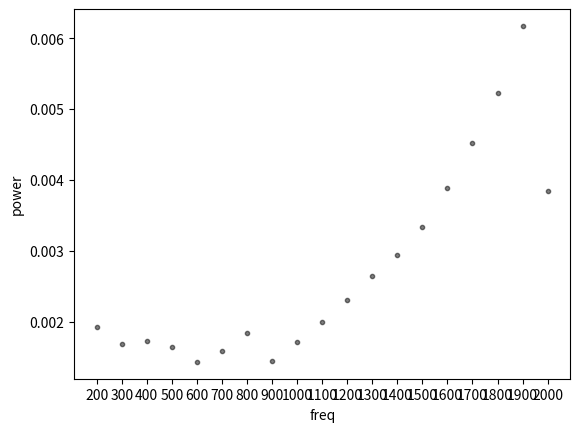

Generate this figure with matplotlib:
#!/usr/bin/python2.7 

import re
import numpy as np
import matplotlib.pyplot as plt
import pandas as pd

s='''
0.000577519 CPU LITTLE_1 freq 200 500
0.000577519 CPU LITTLE_0 freq 200 500
0.000577519 CPU LITTLE_3 freq 200 500
0.000577519 CPU LITTLE_2 freq 200 500
0.000613665 CPU LITTLE_0 freq 200 300
0.000613665 CPU LITTLE_3 freq 200 300
0.000613665 CPU LITTLE_1 freq 200 300
0.000613665 CPU LITTLE_2 freq 200 300
0.000622528 CPU LITTLE_2 freq 200 400
0.000622528 CPU LITTLE_1 freq 200 400
0.000622528 CPU LITTLE_3 freq 200 400
0.000622528 CPU LITTLE_0 freq 200 400
0.000627836 CPU LITTLE_2 freq 200 600
0.000627836 CPU LITTLE_3 freq 200 600
0.000627836 CPU LITTLE_0 freq 200 600
0.000627836 CPU LITTLE_1 freq 200 600
0.000650299 CPU LITTLE_1 freq 200 700
0.000650299 CPU LITTLE_2 freq 200 700
0.000650299 CPU LITTLE_3 freq 200 700
0.000650299 CPU LITTLE_0 freq 200 700
0.00067823 CPU LITTLE_3 freq 200 200
0.00067823 CPU LITTLE_1 freq 200 200
0.00067823 CPU LITTLE_0 freq 200 200
0.00067823 CPU LITTLE_2 freq 200 200
0.000740267 CPU LITTLE_1 freq 200 900
0.000740267 CPU LITTLE_2 freq 200 900
0.000740267 CPU LITTLE_0 freq 200 900
0.000740267 CPU LITTLE_3 freq 200 900
0.000798514 CPU LITTLE_3 freq 200 800
0.000798514 CPU LITTLE_0 freq 200 800
0.000798514 CPU LITTLE_2 freq 200 800
0.000798514 CPU LITTLE_1 freq 200 800
0.000887339 CPU LITTLE_3 freq 200 1000
0.000887339 CPU LITTLE_0 freq 200 1000
0.000887339 CPU LITTLE_2 freq 200 1000
0.000887339 CPU LITTLE_1 freq 200 1000
0.00105315 CPU LITTLE_3 freq 200 1100
0.00105315 CPU LITTLE_2 freq 200 1100
0.00105315 CPU LITTLE_1 freq 200 1100
0.00105315 CPU LITTLE_0 freq 200 1100
0.00111506 CPU LITTLE_2 freq 200 1300
0.00111506 CPU LITTLE_3 freq 200 1300
0.00111506 CPU LITTLE_1 freq 200 1300
0.00111506 CPU LITTLE_0 freq 200 1300
0.0012387 CPU LITTLE_3 freq 200 1200
0.0012387 CPU LITTLE_2 freq 200 1200
0.0012387 CPU LITTLE_1 freq 200 1200
0.0012387 CPU LITTLE_0 freq 200 1200
0.00132479 CPU LITTLE_3 freq 200 1400
0.00132479 CPU LITTLE_1 freq 200 1400
0.00132479 CPU LITTLE_2 freq 200 1400
0.00132479 CPU LITTLE_0 freq 200 1400
0.00143025 CPU BIG_1 freq 200 600
0.00143025 CPU BIG_2 freq 200 600
0.00143025 CPU BIG_3 freq 200 600
0.00143025 CPU BIG_0 freq 200 600
0.0014496 CPU BIG_3 freq 200 900
0.0014496 CPU BIG_0 freq 200 900
0.0014496 CPU BIG_2 freq 200 900
0.0014496 CPU BIG_1 freq 200 900
0.00158147 CPU BIG_0 freq 200 700
0.00158147 CPU BIG_2 freq 200 700
0.00158147 CPU BIG_1 freq 200 700
0.00158147 CPU BIG_3 freq 200 700
0.00164338 CPU BIG_1 freq 200 500
0.00164338 CPU BIG_0 freq 200 500
0.00164338 CPU BIG_3 freq 200 500
0.00164338 CPU BIG_2 freq 200 500
0.00167652 CPU BIG_3 freq 200 300
0.00167652 CPU BIG_2 freq 200 300
0.00167652 CPU BIG_0 freq 200 300
0.00167652 CPU BIG_1 freq 200 300
0.00170508 CPU BIG_2 freq 200 1000
0.00170508 CPU BIG_1 freq 200 1000
0.00170508 CPU BIG_3 freq 200 1000
0.00170508 CPU BIG_0 freq 200 1000
0.00172541 CPU BIG_1 freq 200 400
0.00172541 CPU BIG_2 freq 200 400
0.00172541 CPU BIG_0 freq 200 400
0.00172541 CPU BIG_3 freq 200 400
0.0018328 CPU BIG_1 freq 200 800
0.0018328 CPU BIG_0 freq 200 800
0.0018328 CPU BIG_2 freq 200 800
0.0018328 CPU BIG_3 freq 200 800
0.00192418 CPU BIG_1 freq 200 200
0.00192418 CPU BIG_2 freq 200 200
0.00192418 CPU BIG_3 freq 200 200
0.00192418 CPU BIG_0 freq 200 200
0.00198906 CPU BIG_0 freq 200 1100
0.00198906 CPU BIG_1 freq 200 1100
0.00198906 CPU BIG_3 freq 200 1100
0.00198906 CPU BIG_2 freq 200 1100
0.00230263 CPU BIG_1 freq 200 1200
0.00230263 CPU BIG_0 freq 200 1200
0.00230263 CPU BIG_3 freq 200 1200
0.00230263 CPU BIG_2 freq 200 1200
0.00264543 CPU BIG_3 freq 200 1300
0.00264543 CPU BIG_1 freq 200 1300
0.00264543 CPU BIG_0 freq 200 1300
0.00264543 CPU BIG_2 freq 200 1300
0.00293308 CPU BIG_3 freq 200 1400
0.00293308 CPU BIG_0 freq 200 1400
0.00293308 CPU BIG_2 freq 200 1400
0.00293308 CPU BIG_1 freq 200 1400
0.0033369 CPU BIG_2 freq 200 1500
0.0033369 CPU BIG_3 freq 200 1500
0.0033369 CPU BIG_0 freq 200 1500
0.0033369 CPU BIG_1 freq 200 1500
0.00383806 CPU BIG_1 freq 200 2000
0.00383806 CPU BIG_3 freq 200 2000
0.00383806 CPU BIG_0 freq 200 2000
0.00383806 CPU BIG_2 freq 200 2000
0.00388912 CPU BIG_1 freq 200 1600
0.00388912 CPU BIG_3 freq 200 1600
0.00388912 CPU BIG_2 freq 200 1600
0.00388912 CPU BIG_0 freq 200 1600
0.00452192 CPU BIG_0 freq 200 1700
0.00452192 CPU BIG_3 freq 200 1700
0.00452192 CPU BIG_2 freq 200 1700
0.00452192 CPU BIG_1 freq 200 1700
0.00522556 CPU BIG_1 freq 200 1800
0.00522556 CPU BIG_0 freq 200 1800
0.00522556 CPU BIG_2 freq 200 1800
0.00522556 CPU BIG_3 freq 200 1800
0.00617292 CPU BIG_0 freq 200 1900
0.00617292 CPU BIG_1 freq 200 1900
0.00617292 CPU BIG_2 freq 200 1900
0.00617292 CPU BIG_3 freq 200 1900
'''

res = []
for r in s.split("\n"):
	if "BIG_0" in r:
		res.append(r)

m = []
for r in res:
	m.append( re.match(r"(\d*\.\d+) CPU BIG_0 freq 200 (\d+)",r).groups() )


mn = []
for r in m:
  mn.append( [float(r[0]), int(r[1])] )

mn = np.array(mn)
colors = (0,0,0)
area = np.pi*3
x = mn[:,1]
y = mn[:,0]
plt.scatter(x, y, s=area, c=colors, alpha=0.5)
plt.xticks(np.arange(min(x), max(x)+1, 100))
plt.xlabel('freq')
plt.ylabel('power')
plt.savefig('exp 7, (1,500), BIG_0.png')
plt.show()